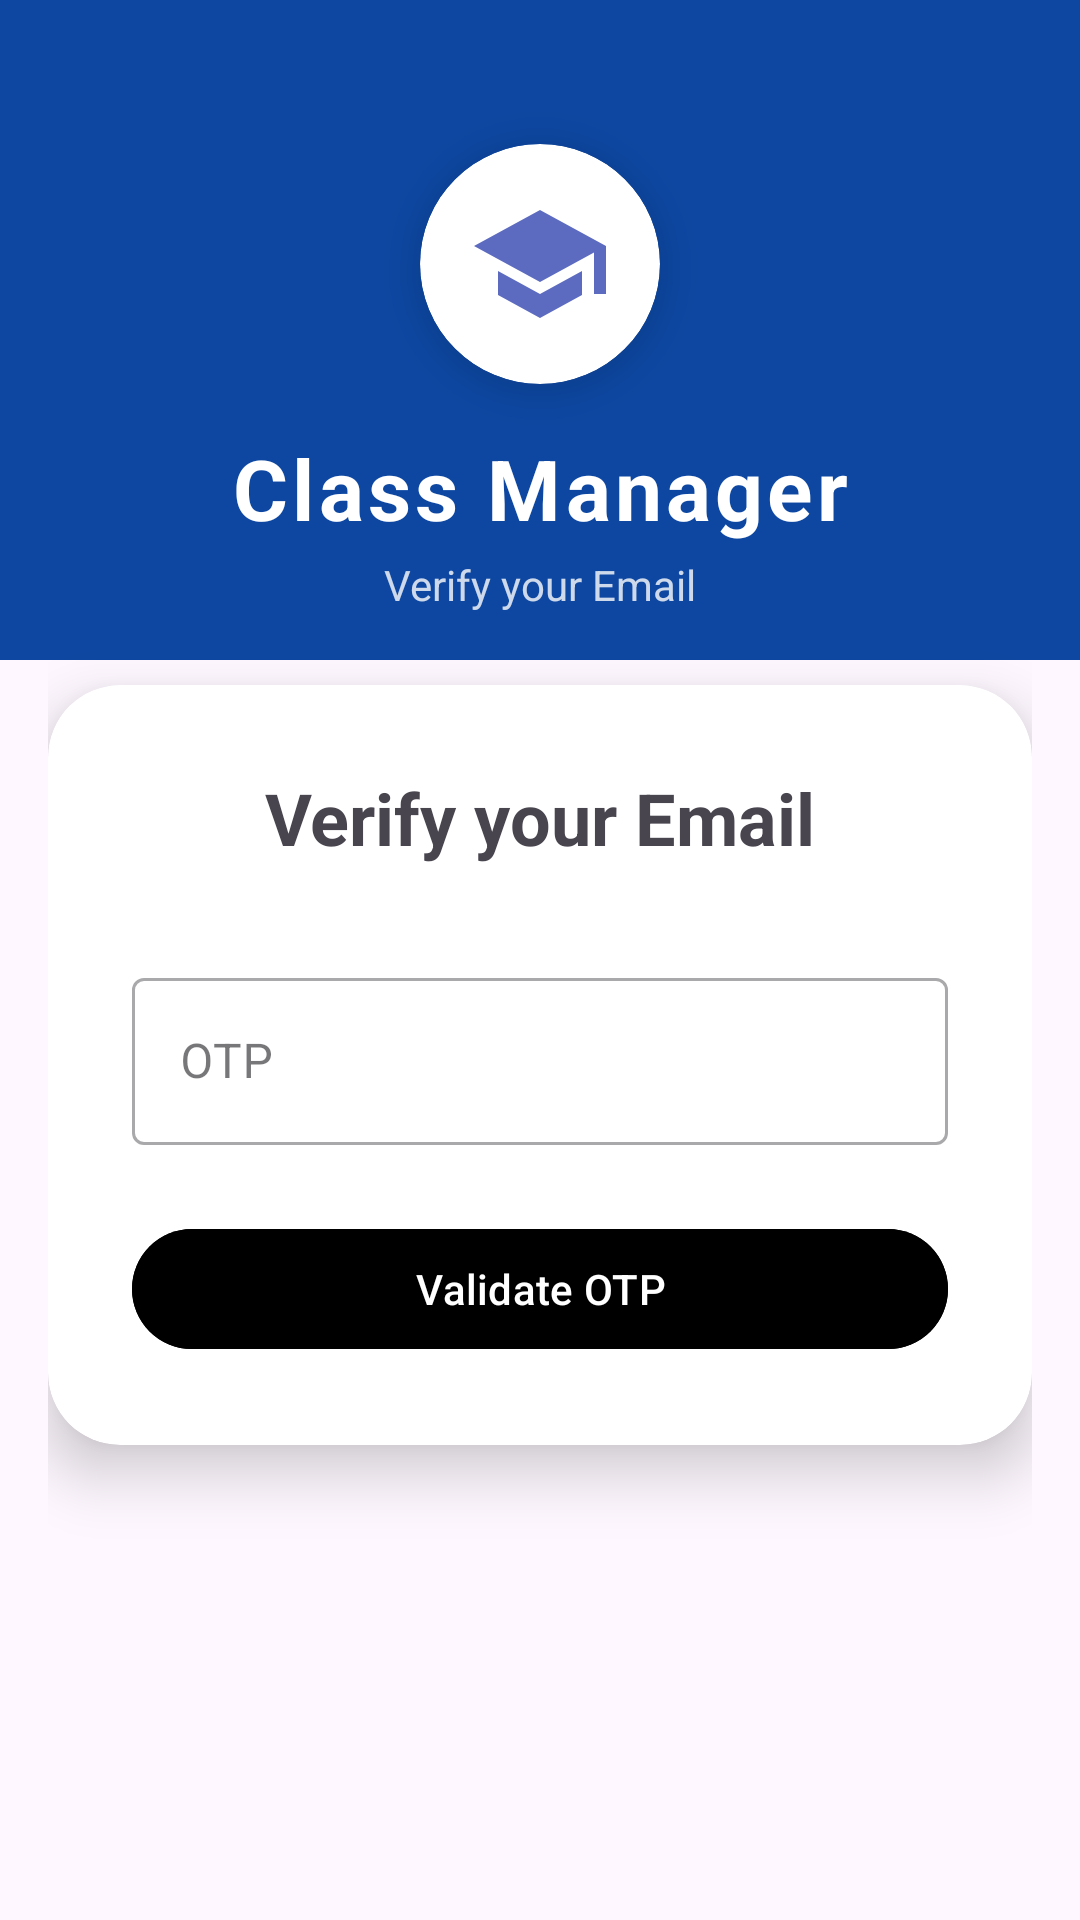

The Android layout XML behind this screen, and the referenced resources:
<!-- AndroidManifest.xml: application theme Theme.Classmanagerandroid -->
<!-- res/layout/activity_verify_otp.xml -->
<?xml version="1.0" encoding="utf-8"?>
<androidx.constraintlayout.widget.ConstraintLayout
    xmlns:android="http://schemas.android.com/apk/res/android"
    xmlns:app="http://schemas.android.com/apk/res-auto"
    xmlns:tools="http://schemas.android.com/tools"
    android:layout_width="match_parent"
    android:layout_height="match_parent"
    android:background="@drawable/bg_gradient_login"
    tools:context=".authentification.activities.VerifyOtpActivity">

    
    <View
        android:id="@+id/waveBackground"
        android:layout_width="match_parent"
        android:layout_height="220dp"
        android:background="@drawable/bg_wave_shape"
        app:layout_constraintTop_toTopOf="parent"
        app:layout_constraintStart_toStartOf="parent"
        app:layout_constraintEnd_toEndOf="parent" />

    <ScrollView
        android:layout_width="match_parent"
        android:layout_height="match_parent"
        android:fillViewport="true"
        app:layout_constraintTop_toTopOf="parent"
        app:layout_constraintBottom_toBottomOf="parent"
        app:layout_constraintStart_toStartOf="parent"
        app:layout_constraintEnd_toEndOf="parent">

        <androidx.constraintlayout.widget.ConstraintLayout
            android:layout_width="match_parent"
            android:layout_height="wrap_content"
            android:padding="16dp">

            
            <androidx.cardview.widget.CardView
                android:id="@+id/cvLogo"
                android:layout_width="80dp"
                android:layout_height="80dp"
                android:layout_marginTop="32dp"
                app:cardCornerRadius="40dp"
                app:cardElevation="8dp"
                app:cardBackgroundColor="@color/white"
                app:layout_constraintTop_toTopOf="parent"
                app:layout_constraintStart_toStartOf="parent"
                app:layout_constraintEnd_toEndOf="parent">

                <ImageView
                    android:layout_width="48dp"
                    android:layout_height="48dp"
                    android:layout_gravity="center"
                    android:src="@drawable/ic_class_manager"
                    app:tint="@color/primary"
                    android:contentDescription="@string/app_logo" />
            </androidx.cardview.widget.CardView>

            
            <TextView
                android:id="@+id/tvAppName"
                android:layout_width="wrap_content"
                android:layout_height="wrap_content"
                android:layout_marginTop="16dp"
                android:text="@string/app_name"
                android:textSize="28sp"
                android:textStyle="bold"
                android:textColor="@color/white"
                android:letterSpacing="0.05"
                app:layout_constraintTop_toBottomOf="@id/cvLogo"
                app:layout_constraintStart_toStartOf="parent"
                app:layout_constraintEnd_toEndOf="parent" />

            
            <TextView
                android:id="@+id/tvSubtitle"
                android:layout_width="wrap_content"
                android:layout_height="wrap_content"
                android:layout_marginTop="4dp"
                android:text="@string/verify_email"
                android:textSize="14sp"
                android:textColor="@color/white_alpha_80"
                app:layout_constraintTop_toBottomOf="@id/tvAppName"
                app:layout_constraintStart_toStartOf="parent"
                app:layout_constraintEnd_toEndOf="parent" />

            
            <androidx.cardview.widget.CardView
                android:id="@+id/cvOtpForm"
                android:layout_width="match_parent"
                android:layout_height="wrap_content"
                android:layout_marginTop="24dp"
                app:cardCornerRadius="24dp"
                app:cardElevation="12dp"
                app:cardBackgroundColor="@color/white"
                app:layout_constraintTop_toBottomOf="@id/tvSubtitle"
                app:layout_constraintStart_toStartOf="parent"
                app:layout_constraintEnd_toEndOf="parent">

                <LinearLayout
                    android:layout_width="match_parent"
                    android:layout_height="wrap_content"
                    android:orientation="vertical"
                    android:padding="28dp"
                    android:gravity="center">

                    
                    <TextView
                        android:layout_width="wrap_content"
                        android:layout_height="wrap_content"
                        android:text="@string/verify_email"
                        android:textSize="24sp"
                        android:textStyle="bold"
                        android:layout_marginBottom="32dp" />

                    
                    <com.google.android.material.textfield.TextInputLayout
                        android:layout_width="match_parent"
                        android:layout_height="wrap_content"
                        android:layout_marginBottom="24dp"
                        android:hint="@string/otp"
                        style="@style/Widget.MaterialComponents.TextInputLayout.OutlinedBox">

                        <com.google.android.material.textfield.TextInputEditText
                            android:id="@+id/etOtp"
                            android:layout_width="match_parent"
                            android:layout_height="wrap_content"
                            android:inputType="number" />
                    </com.google.android.material.textfield.TextInputLayout>

                    
                    <com.google.android.material.button.MaterialButton
                        android:id="@+id/btnValidateOtp"
                        android:layout_width="match_parent"
                        android:layout_height="wrap_content"
                        android:text="@string/validate_otp"
                        android:textColor="@color/white"
                        android:backgroundTint="@color/black" />

                    
                    <ProgressBar
                        android:id="@+id/progressBar"
                        android:layout_width="wrap_content"
                        android:layout_height="wrap_content"
                        android:visibility="gone"
                        android:layout_marginTop="16dp" />

                </LinearLayout>
            </androidx.cardview.widget.CardView>

        </androidx.constraintlayout.widget.ConstraintLayout>
    </ScrollView>
</androidx.constraintlayout.widget.ConstraintLayout>
<!-- resources referenced by this layout -->
<resources>
  <color name="black">#FF000000</color>
  <color name="primary">@color/primary_indigo</color>
  <color name="white">#FFFFFFFF</color>
  <color name="white_alpha_80">#CCFFFFFF</color>
  <!-- drawable bg_wave_shape (drawable) -->
  <?xml version="1.0" encoding="utf-8"?>
  <layer-list xmlns:android="http://schemas.android.com/apk/res/android">
      <item>
          <shape android:shape="rectangle">
              <solid android:color="#0D47A1" />
          </shape>
      </item>
  </layer-list>
  <!-- drawable ic_class_manager (drawable) -->
  <vector xmlns:android="http://schemas.android.com/apk/res/android"
      android:width="24dp"
      android:height="24dp"
      android:viewportWidth="24"
      android:viewportHeight="24">
      <path
          android:fillColor="@android:color/black"
          android:pathData="M5,13.18v4L12,21l7,-3.82v-4L12,17l-7,-3.82zM12,3L1,9l11,6l9,-4.91V17h2V9L12,3z"/>
  </vector>
  <string name="app_logo">ClassManager Logo</string>
  <string name="app_name">Class Manager</string>
  <string name="otp">OTP</string>
  <string name="validate_otp">Validate OTP</string>
  <string name="verify_email">Verify your Email</string>
  <style name="Theme.Classmanagerandroid" parent="Base.Theme.Classmanagerandroid" />
  <color name="primary_indigo">#5C6BC0</color>
  <style name="Base.Theme.Classmanagerandroid" parent="Theme.Material3.DayNight.NoActionBar">
  
          <item name="colorPrimary">@color/primary_500</item>
          <item name="colorPrimaryContainer">@color/primary_700</item>
          <item name="colorOnPrimary">@color/white</item>
  
          <item name="colorSecondary">@color/secondary_500</item>
          <item name="colorSecondaryContainer">@color/secondary_700</item>
          <item name="colorOnSecondary">@color/white</item>
  
          <item name="android:statusBarColor">?attr/colorPrimaryContainer</item>
      </style>
  <color name="primary_500">#0D47A1</color>
  <color name="primary_700">#0B3C91</color>
  <color name="secondary_500">#03A9F4</color>
  <color name="secondary_700">#0288D1</color>
</resources>
